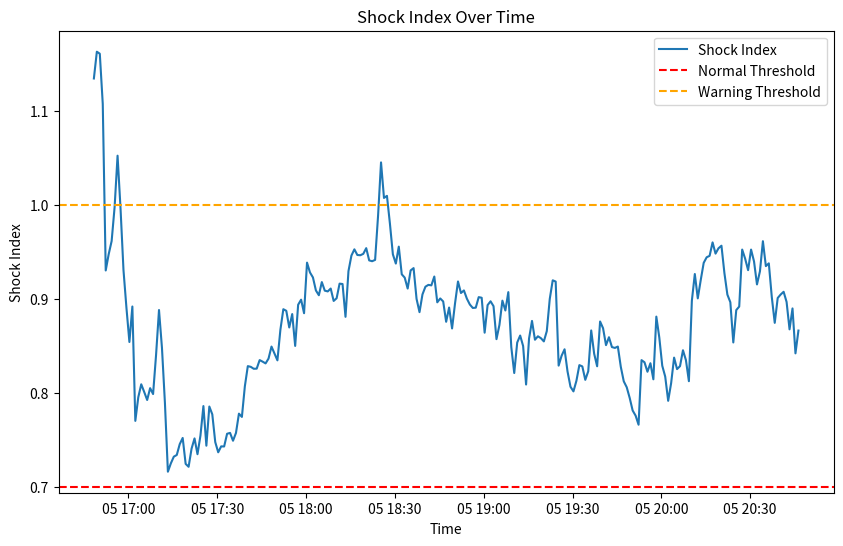

Reproduce this figure in Python.
# Executed Code (Repaired)
# This code runs in a sandbox with injected variables (vitals, np, plt, etc.)

import numpy as np
import pandas as pd
import matplotlib.pyplot as plt
import seaborn as sns
from scipy import stats
import datetime

# Helper function to simulate sandbox save_plot
def save_plot(filename, fig=None, **kwargs):
    if not filename.endswith('.png'): filename += '.png'
    if fig is None: fig = plt.gcf()
    fig.savefig(filename, **kwargs)
    plt.close(fig)
    print(f'Saved plot to {filename}')

# Injected Variables
visit_id = '99786932'
age = 79
gender = 'F'
ethnicity = 'Asian (Non-Hispanic/Non-Latino)'
heart_rate = [(datetime.datetime(2221, 4, 5, 16, 48, 19), 76.0), (datetime.datetime(2221, 4, 5, 16, 49, 19), 73.2542372881356), (datetime.datetime(2221, 4, 5, 16, 50, 19), 73.1206896551724), (datetime.datetime(2221, 4, 5, 16, 51, 19), 79.728813559322), (datetime.datetime(2221, 4, 5, 16, 52, 19), 75.3620689655172), (datetime.datetime(2221, 4, 5, 16, 53, 19), 73.9122807017544), (datetime.datetime(2221, 4, 5, 16, 54, 19), 72.125), (datetime.datetime(2221, 4, 5, 16, 55, 19), 71.8275862068966), (datetime.datetime(2221, 4, 5, 16, 56, 19), 72.6101694915254), (datetime.datetime(2221, 4, 5, 16, 57, 19), 71.7457627118644), (datetime.datetime(2221, 4, 5, 16, 58, 19), 69.8103448275862), (datetime.datetime(2221, 4, 5, 16, 59, 19), 69.4745762711864), (datetime.datetime(2221, 4, 5, 17, 0, 19), 69.2068965517241), (datetime.datetime(2221, 4, 5, 17, 1, 19), 75.3829787234043), (datetime.datetime(2221, 4, 5, 17, 2, 19), 67.8135593220339), (datetime.datetime(2221, 4, 5, 17, 3, 19), 68.0344827586207), (datetime.datetime(2221, 4, 5, 17, 4, 19), 67.1864406779661), (datetime.datetime(2221, 4, 5, 17, 5, 19), 68.9137931034483), (datetime.datetime(2221, 4, 5, 17, 6, 19), 70.5593220338983), (datetime.datetime(2221, 4, 5, 17, 7, 19), 71.6779661016949), (datetime.datetime(2221, 4, 5, 17, 8, 19), 71.12), (datetime.datetime(2221, 4, 5, 17, 9, 19), 70.1754385964912), (datetime.datetime(2221, 4, 5, 17, 10, 19), 69.2931034482759), (datetime.datetime(2221, 4, 5, 17, 11, 19), 69.9661016949153), (datetime.datetime(2221, 4, 5, 17, 12, 19), 68.6949152542373), (datetime.datetime(2221, 4, 5, 17, 13, 19), 68.7931034482759), (datetime.datetime(2221, 4, 5, 17, 14, 19), 69.6440677966102), (datetime.datetime(2221, 4, 5, 17, 15, 19), 70.3275862068966), (datetime.datetime(2221, 4, 5, 17, 16, 19), 70.5), (datetime.datetime(2221, 4, 5, 17, 17, 19), 71.6034482758621), (datetime.datetime(2221, 4, 5, 17, 18, 19), 72.2372881355932), (datetime.datetime(2221, 4, 5, 17, 19, 19), 69.5932203389831), (datetime.datetime(2221, 4, 5, 17, 20, 19), 69.2962962962963), (datetime.datetime(2221, 4, 5, 17, 21, 19), 71.1489361702128), (datetime.datetime(2221, 4, 5, 17, 22, 19), 72.1896551724138), (datetime.datetime(2221, 4, 5, 17, 23, 19), 70.5777777777778), (datetime.datetime(2221, 4, 5, 17, 24, 19), 72.4814814814815), (datetime.datetime(2221, 4, 5, 17, 25, 19), 75.4883720930233), (datetime.datetime(2221, 4, 5, 17, 26, 19), 70.9661016949153), (datetime.datetime(2221, 4, 5, 17, 27, 19), 74.425), (datetime.datetime(2221, 4, 5, 17, 28, 19), 73.135593220339), (datetime.datetime(2221, 4, 5, 17, 29, 19), 69.8793103448276), (datetime.datetime(2221, 4, 5, 17, 30, 19), 68.3898305084746), (datetime.datetime(2221, 4, 5, 17, 31, 19), 68.4915254237288), (datetime.datetime(2221, 4, 5, 17, 32, 19), 68.0), (datetime.datetime(2221, 4, 5, 17, 33, 19), 68.7457627118644), (datetime.datetime(2221, 4, 5, 17, 34, 19), 68.3389830508475), (datetime.datetime(2221, 4, 5, 17, 35, 19), 67.1034482758621), (datetime.datetime(2221, 4, 5, 17, 36, 19), 67.3559322033898), (datetime.datetime(2221, 4, 5, 17, 37, 19), 68.6724137931035), (datetime.datetime(2221, 4, 5, 17, 38, 19), 67.864406779661), (datetime.datetime(2221, 4, 5, 17, 39, 19), 70.1914893617021), (datetime.datetime(2221, 4, 5, 17, 40, 19), 71.5172413793104), (datetime.datetime(2221, 4, 5, 17, 41, 19), 70.9152542372882), (datetime.datetime(2221, 4, 5, 17, 42, 19), 70.2068965517242), (datetime.datetime(2221, 4, 5, 17, 43, 19), 70.2181818181818), (datetime.datetime(2221, 4, 5, 17, 44, 19), 70.6923076923077), (datetime.datetime(2221, 4, 5, 17, 45, 19), 70.2545454545455), (datetime.datetime(2221, 4, 5, 17, 46, 19), 69.8), (datetime.datetime(2221, 4, 5, 17, 47, 19), 69.9310344827586), (datetime.datetime(2221, 4, 5, 17, 48, 19), 70.6949152542373), (datetime.datetime(2221, 4, 5, 17, 49, 19), 69.7796610169492), (datetime.datetime(2221, 4, 5, 17, 50, 19), 68.8793103448276), (datetime.datetime(2221, 4, 5, 17, 51, 19), 71.24), (datetime.datetime(2221, 4, 5, 17, 52, 19), 72.7254901960784), (datetime.datetime(2221, 4, 5, 17, 53, 19), 72.271186440678), (datetime.datetime(2221, 4, 5, 17, 54, 19), 70.5172413793104), (datetime.datetime(2221, 4, 5, 17, 55, 19), 71.3559322033898), (datetime.datetime(2221, 4, 5, 17, 56, 19), 68.3220338983051), (datetime.datetime(2221, 4, 5, 17, 57, 19), 71.5172413793104), (datetime.datetime(2221, 4, 5, 17, 58, 19), 71.9491525423729), (datetime.datetime(2221, 4, 5, 17, 59, 19), 70.6724137931035), (datetime.datetime(2221, 4, 5, 18, 0, 19), 74.8305084745763), (datetime.datetime(2221, 4, 5, 18, 1, 19), 73.864406779661), (datetime.datetime(2221, 4, 5, 18, 2, 19), 73.3103448275862), (datetime.datetime(2221, 4, 5, 18, 3, 19), 72.0847457627119), (datetime.datetime(2221, 4, 5, 18, 4, 19), 71.551724137931), (datetime.datetime(2221, 4, 5, 18, 5, 19), 72.5254237288136), (datetime.datetime(2221, 4, 5, 18, 6, 19), 71.6779661016949), (datetime.datetime(2221, 4, 5, 18, 7, 19), 71.4827586206897), (datetime.datetime(2221, 4, 5, 18, 8, 19), 71.5932203389831), (datetime.datetime(2221, 4, 5, 18, 9, 19), 70.4310344827586), (datetime.datetime(2221, 4, 5, 18, 10, 19), 70.5254237288136), (datetime.datetime(2221, 4, 5, 18, 11, 19), 71.6101694915254), (datetime.datetime(2221, 4, 5, 18, 12, 19), 71.448275862069), (datetime.datetime(2221, 4, 5, 18, 13, 19), 68.728813559322), (datetime.datetime(2221, 4, 5, 18, 14, 19), 71.1206896551724), (datetime.datetime(2221, 4, 5, 18, 15, 19), 70.9661016949153), (datetime.datetime(2221, 4, 5, 18, 16, 19), 70.0338983050848), (datetime.datetime(2221, 4, 5, 18, 17, 19), 68.1724137931035), (datetime.datetime(2221, 4, 5, 18, 18, 19), 68.1525423728814), (datetime.datetime(2221, 4, 5, 18, 19, 19), 68.2586206896552), (datetime.datetime(2221, 4, 5, 18, 20, 19), 68.6949152542373), (datetime.datetime(2221, 4, 5, 18, 21, 19), 67.7586206896552), (datetime.datetime(2221, 4, 5, 18, 22, 19), 67.6949152542373), (datetime.datetime(2221, 4, 5, 18, 23, 19), 67.7966101694915), (datetime.datetime(2221, 4, 5, 18, 24, 19), 71.1724137931035), (datetime.datetime(2221, 4, 5, 18, 25, 19), 75.2542372881356), (datetime.datetime(2221, 4, 5, 18, 26, 19), 72.5344827586207), (datetime.datetime(2221, 4, 5, 18, 27, 19), 72.6949152542373), (datetime.datetime(2221, 4, 5, 18, 28, 19), 71.1694915254237), (datetime.datetime(2221, 4, 5, 18, 29, 19), 69.3620689655172), (datetime.datetime(2221, 4, 5, 18, 30, 19), 69.2033898305085), (datetime.datetime(2221, 4, 5, 18, 31, 19), 71.1034482758621), (datetime.datetime(2221, 4, 5, 18, 32, 19), 69.4745762711864), (datetime.datetime(2221, 4, 5, 18, 33, 19), 69.7627118644068), (datetime.datetime(2221, 4, 5, 18, 34, 19), 69.4310344827586), (datetime.datetime(2221, 4, 5, 18, 35, 19), 71.4576271186441), (datetime.datetime(2221, 4, 5, 18, 36, 19), 72.2068965517241), (datetime.datetime(2221, 4, 5, 18, 37, 19), 70.2203389830509), (datetime.datetime(2221, 4, 5, 18, 38, 19), 68.406779661017), (datetime.datetime(2221, 4, 5, 18, 39, 19), 69.1379310344828), (datetime.datetime(2221, 4, 5, 18, 40, 19), 69.0338983050848), (datetime.datetime(2221, 4, 5, 18, 41, 19), 68.448275862069), (datetime.datetime(2221, 4, 5, 18, 42, 19), 67.6779661016949), (datetime.datetime(2221, 4, 5, 18, 43, 19), 68.3728813559322), (datetime.datetime(2221, 4, 5, 18, 44, 19), 67.0172413793104), (datetime.datetime(2221, 4, 5, 18, 45, 19), 68.0), (datetime.datetime(2221, 4, 5, 18, 46, 19), 68.4310344827586), (datetime.datetime(2221, 4, 5, 18, 47, 19), 67.4406779661017), (datetime.datetime(2221, 4, 5, 18, 48, 19), 68.6101694915254), (datetime.datetime(2221, 4, 5, 18, 49, 19), 66.8965517241379), (datetime.datetime(2221, 4, 5, 18, 50, 19), 68.9491525423729), (datetime.datetime(2221, 4, 5, 18, 51, 19), 70.7413793103448), (datetime.datetime(2221, 4, 5, 18, 52, 19), 67.9830508474576), (datetime.datetime(2221, 4, 5, 18, 53, 19), 68.1864406779661), (datetime.datetime(2221, 4, 5, 18, 54, 19), 67.5344827586207), (datetime.datetime(2221, 4, 5, 18, 55, 19), 67.0677966101695), (datetime.datetime(2221, 4, 5, 18, 56, 19), 66.7931034482759), (datetime.datetime(2221, 4, 5, 18, 57, 19), 66.8135593220339), (datetime.datetime(2221, 4, 5, 18, 58, 19), 67.6551724137931), (datetime.datetime(2221, 4, 5, 18, 59, 19), 67.8305084745763), (datetime.datetime(2221, 4, 5, 19, 0, 19), 65.2542372881356), (datetime.datetime(2221, 4, 5, 19, 1, 19), 67.6896551724138), (datetime.datetime(2221, 4, 5, 19, 2, 19), 68.2203389830509), (datetime.datetime(2221, 4, 5, 19, 3, 19), 67.8275862068966), (datetime.datetime(2221, 4, 5, 19, 4, 19), 65.593220338983), (datetime.datetime(2221, 4, 5, 19, 5, 19), 67.1864406779661), (datetime.datetime(2221, 4, 5, 19, 6, 19), 69.6206896551724), (datetime.datetime(2221, 4, 5, 19, 7, 19), 69.2542372881356), (datetime.datetime(2221, 4, 5, 19, 8, 19), 70.7758620689655), (datetime.datetime(2221, 4, 5, 19, 9, 19), 66.864406779661), (datetime.datetime(2221, 4, 5, 19, 10, 19), 65.3050847457627), (datetime.datetime(2221, 4, 5, 19, 11, 19), 68.5172413793104), (datetime.datetime(2221, 4, 5, 19, 12, 19), 69.7627118644068), (datetime.datetime(2221, 4, 5, 19, 13, 19), 68.8620689655172), (datetime.datetime(2221, 4, 5, 19, 14, 19), 64.5762711864407), (datetime.datetime(2221, 4, 5, 19, 15, 19), 67.4406779661017), (datetime.datetime(2221, 4, 5, 19, 16, 19), 67.8620689655172), (datetime.datetime(2221, 4, 5, 19, 17, 19), 65.2881355932203), (datetime.datetime(2221, 4, 5, 19, 18, 19), 64.5344827586207), (datetime.datetime(2221, 4, 5, 19, 19, 19), 68.6779661016949), (datetime.datetime(2221, 4, 5, 19, 20, 19), 72.6779661016949), (datetime.datetime(2221, 4, 5, 19, 21, 19), 68.4137931034483), (datetime.datetime(2221, 4, 5, 19, 22, 19), 65.7118644067797), (datetime.datetime(2221, 4, 5, 19, 23, 19), 67.1551724137931), (datetime.datetime(2221, 4, 5, 19, 24, 19), 69.8135593220339), (datetime.datetime(2221, 4, 5, 19, 25, 19), 65.5172413793104), (datetime.datetime(2221, 4, 5, 19, 26, 19), 68.864406779661), (datetime.datetime(2221, 4, 5, 19, 27, 19), 71.9661016949153), (datetime.datetime(2221, 4, 5, 19, 28, 19), 69.9655172413793), (datetime.datetime(2221, 4, 5, 19, 29, 19), 67.3728813559322), (datetime.datetime(2221, 4, 5, 19, 30, 19), 65.7586206896552), (datetime.datetime(2221, 4, 5, 19, 31, 19), 65.4576271186441), (datetime.datetime(2221, 4, 5, 19, 32, 19), 65.5593220338983), (datetime.datetime(2221, 4, 5, 19, 33, 19), 65.448275862069), (datetime.datetime(2221, 4, 5, 19, 34, 19), 65.135593220339), (datetime.datetime(2221, 4, 5, 19, 35, 19), 66.6896551724138), (datetime.datetime(2221, 4, 5, 19, 36, 19), 71.0677966101695), (datetime.datetime(2221, 4, 5, 19, 37, 19), 69.8813559322034), (datetime.datetime(2221, 4, 5, 19, 38, 19), 68.7758620689655), (datetime.datetime(2221, 4, 5, 19, 39, 19), 71.8474576271187), (datetime.datetime(2221, 4, 5, 19, 40, 19), 70.3965517241379), (datetime.datetime(2221, 4, 5, 19, 41, 19), 68.0847457627119), (datetime.datetime(2221, 4, 5, 19, 42, 19), 67.8983050847458), (datetime.datetime(2221, 4, 5, 19, 43, 19), 66.2241379310345), (datetime.datetime(2221, 4, 5, 19, 44, 19), 68.1864406779661), (datetime.datetime(2221, 4, 5, 19, 45, 19), 70.3448275862069), (datetime.datetime(2221, 4, 5, 19, 46, 19), 70.5423728813559), (datetime.datetime(2221, 4, 5, 19, 47, 19), 71.1864406779661), (datetime.datetime(2221, 4, 5, 19, 48, 19), 72.5689655172414), (datetime.datetime(2221, 4, 5, 19, 49, 19), 71.3898305084746), (datetime.datetime(2221, 4, 5, 19, 50, 19), 70.0344827586207), (datetime.datetime(2221, 4, 5, 19, 51, 19), 69.3898305084746), (datetime.datetime(2221, 4, 5, 19, 52, 19), 68.3728813559322), (datetime.datetime(2221, 4, 5, 19, 53, 19), 74.3275862068966), (datetime.datetime(2221, 4, 5, 19, 54, 19), 73.0847457627119), (datetime.datetime(2221, 4, 5, 19, 55, 19), 71.1724137931035), (datetime.datetime(2221, 4, 5, 19, 56, 19), 70.9152542372882), (datetime.datetime(2221, 4, 5, 19, 57, 19), 68.4406779661017), (datetime.datetime(2221, 4, 5, 19, 58, 19), 74.0344827586207), (datetime.datetime(2221, 4, 5, 19, 59, 19), 73.0338983050848), (datetime.datetime(2221, 4, 5, 20, 0, 19), 71.3103448275862), (datetime.datetime(2221, 4, 5, 20, 1, 19), 71.135593220339), (datetime.datetime(2221, 4, 5, 20, 2, 19), 69.6896551724138), (datetime.datetime(2221, 4, 5, 20, 3, 19), 72.1525423728814), (datetime.datetime(2221, 4, 5, 20, 4, 19), 73.728813559322), (datetime.datetime(2221, 4, 5, 20, 5, 19), 71.8275862068966), (datetime.datetime(2221, 4, 5, 20, 6, 19), 71.271186440678), (datetime.datetime(2221, 4, 5, 20, 7, 19), 71.8793103448276), (datetime.datetime(2221, 4, 5, 20, 8, 19), 70.9830508474576), (datetime.datetime(2221, 4, 5, 20, 9, 19), 68.4745762711864), (datetime.datetime(2221, 4, 5, 20, 10, 19), 75.0), (datetime.datetime(2221, 4, 5, 20, 11, 19), 76.6779661016949), (datetime.datetime(2221, 4, 5, 20, 12, 19), 73.8620689655172), (datetime.datetime(2221, 4, 5, 20, 13, 19), 75.4576271186441), (datetime.datetime(2221, 4, 5, 20, 14, 19), 76.0169491525424), (datetime.datetime(2221, 4, 5, 20, 15, 19), 75.551724137931), (datetime.datetime(2221, 4, 5, 20, 16, 19), 74.728813559322), (datetime.datetime(2221, 4, 5, 20, 17, 19), 74.8965517241379), (datetime.datetime(2221, 4, 5, 20, 18, 19), 73.9661016949153), (datetime.datetime(2221, 4, 5, 20, 19, 19), 75.1724137931035), (datetime.datetime(2221, 4, 5, 20, 20, 19), 76.1525423728814), (datetime.datetime(2221, 4, 5, 20, 21, 19), 74.5762711864407), (datetime.datetime(2221, 4, 5, 20, 22, 19), 73.4655172413793), (datetime.datetime(2221, 4, 5, 20, 23, 19), 73.5254237288136), (datetime.datetime(2221, 4, 5, 20, 24, 19), 69.5084745762712), (datetime.datetime(2221, 4, 5, 20, 25, 19), 71.7758620689655), (datetime.datetime(2221, 4, 5, 20, 26, 19), 71.5423728813559), (datetime.datetime(2221, 4, 5, 20, 27, 19), 75.8275862068966), (datetime.datetime(2221, 4, 5, 20, 28, 19), 74.4915254237288), (datetime.datetime(2221, 4, 5, 20, 29, 19), 73.8983050847458), (datetime.datetime(2221, 4, 5, 20, 30, 19), 76.0172413793104), (datetime.datetime(2221, 4, 5, 20, 31, 19), 75.3898305084746), (datetime.datetime(2221, 4, 5, 20, 32, 19), 73.7931034482759), (datetime.datetime(2221, 4, 5, 20, 33, 19), 75.2881355932203), (datetime.datetime(2221, 4, 5, 20, 34, 19), 78.1206896551724), (datetime.datetime(2221, 4, 5, 20, 35, 19), 76.2033898305085), (datetime.datetime(2221, 4, 5, 20, 36, 19), 76.6779661016949), (datetime.datetime(2221, 4, 5, 20, 37, 19), 73.9827586206897), (datetime.datetime(2221, 4, 5, 20, 38, 19), 71.728813559322), (datetime.datetime(2221, 4, 5, 20, 39, 19), 74.3448275862069), (datetime.datetime(2221, 4, 5, 20, 40, 19), 75.1016949152542), (datetime.datetime(2221, 4, 5, 20, 41, 19), 75.7966101694915), (datetime.datetime(2221, 4, 5, 20, 42, 19), 75.3448275862069), (datetime.datetime(2221, 4, 5, 20, 43, 19), 72.8983050847458), (datetime.datetime(2221, 4, 5, 20, 44, 19), 75.6551724137931), (datetime.datetime(2221, 4, 5, 20, 45, 19), 72.4406779661017), (datetime.datetime(2221, 4, 5, 20, 46, 19), 75.3898305084746)]
systolic_bp = [(datetime.datetime(2221, 4, 5, 16, 48, 19), 67.0), (datetime.datetime(2221, 4, 5, 16, 49, 19), 63.0), (datetime.datetime(2221, 4, 5, 16, 50, 19), 63.0), (datetime.datetime(2221, 4, 5, 16, 52, 19), 81.0), (datetime.datetime(2221, 4, 5, 16, 54, 19), 75.0), (datetime.datetime(2221, 4, 5, 16, 56, 19), 69.0), (datetime.datetime(2221, 4, 5, 16, 58, 19), 75.0), (datetime.datetime(2221, 4, 5, 17, 0, 19), 81.0), (datetime.datetime(2221, 4, 5, 17, 2, 19), 88.0), (datetime.datetime(2221, 4, 5, 17, 4, 19), 83.0), (datetime.datetime(2221, 4, 5, 17, 6, 19), 89.0), (datetime.datetime(2221, 4, 5, 17, 8, 19), 89.0), (datetime.datetime(2221, 4, 5, 17, 10, 19), 78.0), (datetime.datetime(2221, 4, 5, 17, 12, 19), 87.0), (datetime.datetime(2221, 4, 5, 17, 13, 19), 96.0), (datetime.datetime(2221, 4, 5, 17, 25, 19), 96.0), (datetime.datetime(2221, 4, 5, 17, 42, 19), 85.0), (datetime.datetime(2221, 4, 5, 17, 43, 19), 85.0), (datetime.datetime(2221, 4, 5, 17, 57, 19), 80.0), (datetime.datetime(2221, 4, 5, 17, 58, 19), 80.0), (datetime.datetime(2221, 4, 5, 18, 12, 19), 78.0), (datetime.datetime(2221, 4, 5, 18, 13, 19), 78.0), (datetime.datetime(2221, 4, 5, 18, 17, 19), 72.0), (datetime.datetime(2221, 4, 5, 18, 22, 19), 72.0), (datetime.datetime(2221, 4, 5, 18, 27, 19), 72.0), (datetime.datetime(2221, 4, 5, 18, 37, 19), 78.0), (datetime.datetime(2221, 4, 5, 18, 42, 19), 74.0), (datetime.datetime(2221, 4, 5, 18, 43, 19), 74.0), (datetime.datetime(2221, 4, 5, 18, 47, 19), 77.0), (datetime.datetime(2221, 4, 5, 18, 51, 19), 77.0), (datetime.datetime(2221, 4, 5, 18, 52, 19), 75.0), (datetime.datetime(2221, 4, 5, 18, 53, 19), 75.0), (datetime.datetime(2221, 4, 5, 18, 57, 19), 75.0), (datetime.datetime(2221, 4, 5, 18, 58, 19), 75.0), (datetime.datetime(2221, 4, 5, 19, 2, 19), 76.0), (datetime.datetime(2221, 4, 5, 19, 3, 19), 76.0), (datetime.datetime(2221, 4, 5, 19, 7, 19), 78.0), (datetime.datetime(2221, 4, 5, 19, 8, 19), 78.0), (datetime.datetime(2221, 4, 5, 19, 12, 19), 81.0), (datetime.datetime(2221, 4, 5, 19, 13, 19), 81.0), (datetime.datetime(2221, 4, 5, 19, 18, 19), 75.0), (datetime.datetime(2221, 4, 5, 19, 20, 19), 85.0), (datetime.datetime(2221, 4, 5, 19, 22, 19), 73.0), (datetime.datetime(2221, 4, 5, 19, 23, 19), 73.0), (datetime.datetime(2221, 4, 5, 19, 27, 19), 85.0), (datetime.datetime(2221, 4, 5, 19, 28, 19), 85.0), (datetime.datetime(2221, 4, 5, 19, 32, 19), 79.0), (datetime.datetime(2221, 4, 5, 19, 33, 19), 79.0), (datetime.datetime(2221, 4, 5, 19, 37, 19), 83.0), (datetime.datetime(2221, 4, 5, 19, 38, 19), 83.0), (datetime.datetime(2221, 4, 5, 19, 43, 19), 78.0), (datetime.datetime(2221, 4, 5, 19, 48, 19), 90.0), (datetime.datetime(2221, 4, 5, 19, 53, 19), 89.0), (datetime.datetime(2221, 4, 5, 19, 57, 19), 84.0), (datetime.datetime(2221, 4, 5, 19, 58, 19), 84.0), (datetime.datetime(2221, 4, 5, 20, 3, 19), 89.0), (datetime.datetime(2221, 4, 5, 20, 7, 19), 85.0), (datetime.datetime(2221, 4, 5, 20, 8, 19), 85.0), (datetime.datetime(2221, 4, 5, 20, 12, 19), 82.0), (datetime.datetime(2221, 4, 5, 20, 13, 19), 82.0), (datetime.datetime(2221, 4, 5, 20, 17, 19), 78.0), (datetime.datetime(2221, 4, 5, 20, 18, 19), 78.0), (datetime.datetime(2221, 4, 5, 20, 23, 19), 82.0), (datetime.datetime(2221, 4, 5, 20, 28, 19), 79.0), (datetime.datetime(2221, 4, 5, 20, 33, 19), 81.0), (datetime.datetime(2221, 4, 5, 20, 37, 19), 82.0), (datetime.datetime(2221, 4, 5, 20, 38, 19), 82.0), (datetime.datetime(2221, 4, 5, 20, 42, 19), 84.0), (datetime.datetime(2221, 4, 5, 20, 43, 19), 84.0), (datetime.datetime(2221, 4, 5, 20, 46, 19), 87.0)]
diastolic_bp = [(datetime.datetime(2221, 4, 5, 16, 48, 19), 44.0), (datetime.datetime(2221, 4, 5, 16, 49, 19), 41.0), (datetime.datetime(2221, 4, 5, 16, 50, 19), 41.0), (datetime.datetime(2221, 4, 5, 16, 52, 19), 47.0), (datetime.datetime(2221, 4, 5, 16, 54, 19), 51.0), (datetime.datetime(2221, 4, 5, 16, 56, 19), 43.0), (datetime.datetime(2221, 4, 5, 16, 58, 19), 54.0), (datetime.datetime(2221, 4, 5, 17, 0, 19), 48.0), (datetime.datetime(2221, 4, 5, 17, 2, 19), 46.0), (datetime.datetime(2221, 4, 5, 17, 4, 19), 48.0), (datetime.datetime(2221, 4, 5, 17, 6, 19), 46.0), (datetime.datetime(2221, 4, 5, 17, 10, 19), 61.0), (datetime.datetime(2221, 4, 5, 17, 12, 19), 51.0), (datetime.datetime(2221, 4, 5, 17, 13, 19), 50.0), (datetime.datetime(2221, 4, 5, 17, 25, 19), 50.0), (datetime.datetime(2221, 4, 5, 17, 42, 19), 55.0), (datetime.datetime(2221, 4, 5, 17, 43, 19), 55.0), (datetime.datetime(2221, 4, 5, 17, 57, 19), 50.0), (datetime.datetime(2221, 4, 5, 17, 58, 19), 50.0), (datetime.datetime(2221, 4, 5, 18, 12, 19), 43.0), (datetime.datetime(2221, 4, 5, 18, 13, 19), 43.0), (datetime.datetime(2221, 4, 5, 18, 17, 19), 45.0), (datetime.datetime(2221, 4, 5, 18, 22, 19), 47.0), (datetime.datetime(2221, 4, 5, 18, 27, 19), 47.0), (datetime.datetime(2221, 4, 5, 18, 37, 19), 42.0), (datetime.datetime(2221, 4, 5, 18, 42, 19), 47.0), (datetime.datetime(2221, 4, 5, 18, 43, 19), 47.0), (datetime.datetime(2221, 4, 5, 18, 47, 19), 50.0), (datetime.datetime(2221, 4, 5, 18, 51, 19), 50.0), (datetime.datetime(2221, 4, 5, 18, 52, 19), 46.0), (datetime.datetime(2221, 4, 5, 18, 53, 19), 46.0), (datetime.datetime(2221, 4, 5, 18, 57, 19), 45.0), (datetime.datetime(2221, 4, 5, 18, 58, 19), 45.0), (datetime.datetime(2221, 4, 5, 19, 2, 19), 48.0), (datetime.datetime(2221, 4, 5, 19, 3, 19), 48.0), (datetime.datetime(2221, 4, 5, 19, 7, 19), 46.0), (datetime.datetime(2221, 4, 5, 19, 8, 19), 46.0), (datetime.datetime(2221, 4, 5, 19, 12, 19), 51.0), (datetime.datetime(2221, 4, 5, 19, 13, 19), 51.0), (datetime.datetime(2221, 4, 5, 19, 18, 19), 45.0), (datetime.datetime(2221, 4, 5, 19, 20, 19), 48.0), (datetime.datetime(2221, 4, 5, 19, 22, 19), 45.0), (datetime.datetime(2221, 4, 5, 19, 23, 19), 45.0), (datetime.datetime(2221, 4, 5, 19, 27, 19), 49.0), (datetime.datetime(2221, 4, 5, 19, 28, 19), 49.0), (datetime.datetime(2221, 4, 5, 19, 32, 19), 48.0), (datetime.datetime(2221, 4, 5, 19, 33, 19), 48.0), (datetime.datetime(2221, 4, 5, 19, 37, 19), 50.0), (datetime.datetime(2221, 4, 5, 19, 38, 19), 50.0), (datetime.datetime(2221, 4, 5, 19, 43, 19), 48.0), (datetime.datetime(2221, 4, 5, 19, 48, 19), 52.0), (datetime.datetime(2221, 4, 5, 19, 53, 19), 56.0), (datetime.datetime(2221, 4, 5, 19, 57, 19), 48.0), (datetime.datetime(2221, 4, 5, 19, 58, 19), 48.0), (datetime.datetime(2221, 4, 5, 20, 3, 19), 54.0), (datetime.datetime(2221, 4, 5, 20, 7, 19), 50.0), (datetime.datetime(2221, 4, 5, 20, 8, 19), 50.0), (datetime.datetime(2221, 4, 5, 20, 12, 19), 52.0), (datetime.datetime(2221, 4, 5, 20, 13, 19), 52.0), (datetime.datetime(2221, 4, 5, 20, 17, 19), 47.0), (datetime.datetime(2221, 4, 5, 20, 18, 19), 47.0), (datetime.datetime(2221, 4, 5, 20, 28, 19), 49.0), (datetime.datetime(2221, 4, 5, 20, 33, 19), 43.0), (datetime.datetime(2221, 4, 5, 20, 37, 19), 48.0), (datetime.datetime(2221, 4, 5, 20, 38, 19), 48.0), (datetime.datetime(2221, 4, 5, 20, 42, 19), 47.0), (datetime.datetime(2221, 4, 5, 20, 43, 19), 47.0), (datetime.datetime(2221, 4, 5, 20, 46, 19), 52.0)]
spo2 = [(datetime.datetime(2221, 4, 5, 16, 51, 19), 97.0), (datetime.datetime(2221, 4, 5, 16, 52, 19), 94.4), (datetime.datetime(2221, 4, 5, 17, 1, 19), 82.8648648648649), (datetime.datetime(2221, 4, 5, 17, 3, 19), 99.125), (datetime.datetime(2221, 4, 5, 17, 4, 19), 99.1111111111111), (datetime.datetime(2221, 4, 5, 17, 5, 19), 98.625), (datetime.datetime(2221, 4, 5, 17, 6, 19), 86.7142857142857), (datetime.datetime(2221, 4, 5, 17, 7, 19), 85.9444444444445), (datetime.datetime(2221, 4, 5, 17, 10, 19), 98.75), (datetime.datetime(2221, 4, 5, 17, 17, 19), 100.0), (datetime.datetime(2221, 4, 5, 17, 25, 19), 100.0), (datetime.datetime(2221, 4, 5, 17, 32, 19), 100.0), (datetime.datetime(2221, 4, 5, 17, 35, 19), 100.0), (datetime.datetime(2221, 4, 5, 17, 36, 19), 100.0), (datetime.datetime(2221, 4, 5, 17, 37, 19), 100.0), (datetime.datetime(2221, 4, 5, 17, 38, 19), 100.0), (datetime.datetime(2221, 4, 5, 17, 39, 19), 100.0), (datetime.datetime(2221, 4, 5, 17, 41, 19), 100.0), (datetime.datetime(2221, 4, 5, 17, 42, 19), 100.0), (datetime.datetime(2221, 4, 5, 17, 43, 19), 100.0), (datetime.datetime(2221, 4, 5, 17, 45, 19), 100.0), (datetime.datetime(2221, 4, 5, 17, 46, 19), 100.0), (datetime.datetime(2221, 4, 5, 17, 47, 19), 100.0), (datetime.datetime(2221, 4, 5, 17, 49, 19), 100.0), (datetime.datetime(2221, 4, 5, 17, 50, 19), 100.0), (datetime.datetime(2221, 4, 5, 17, 51, 19), 100.0), (datetime.datetime(2221, 4, 5, 17, 57, 19), 99.0), (datetime.datetime(2221, 4, 5, 17, 58, 19), 81.2), (datetime.datetime(2221, 4, 5, 17, 59, 19), 95.0), (datetime.datetime(2221, 4, 5, 18, 2, 19), 100.0), (datetime.datetime(2221, 4, 5, 18, 3, 19), 99.15), (datetime.datetime(2221, 4, 5, 18, 4, 19), 100.0), (datetime.datetime(2221, 4, 5, 18, 5, 19), 100.0), (datetime.datetime(2221, 4, 5, 18, 6, 19), 99.0), (datetime.datetime(2221, 4, 5, 18, 11, 19), 98.35), (datetime.datetime(2221, 4, 5, 18, 12, 19), 97.0), (datetime.datetime(2221, 4, 5, 18, 13, 19), 72.125), (datetime.datetime(2221, 4, 5, 18, 14, 19), 77.4615384615385), (datetime.datetime(2221, 4, 5, 18, 17, 19), 99.0), (datetime.datetime(2221, 4, 5, 18, 18, 19), 99.0), (datetime.datetime(2221, 4, 5, 18, 19, 19), 100.0), (datetime.datetime(2221, 4, 5, 18, 20, 19), 100.0), (datetime.datetime(2221, 4, 5, 18, 22, 19), 100.0), (datetime.datetime(2221, 4, 5, 18, 24, 19), 98.4047619047619), (datetime.datetime(2221, 4, 5, 18, 27, 19), 100.0), (datetime.datetime(2221, 4, 5, 18, 28, 19), 100.0), (datetime.datetime(2221, 4, 5, 18, 29, 19), 97.6538461538462), (datetime.datetime(2221, 4, 5, 18, 30, 19), 100.0), (datetime.datetime(2221, 4, 5, 18, 31, 19), 100.0), (datetime.datetime(2221, 4, 5, 18, 32, 19), 91.4782608695652), (datetime.datetime(2221, 4, 5, 18, 33, 19), 86.0), (datetime.datetime(2221, 4, 5, 18, 37, 19), 100.0), (datetime.datetime(2221, 4, 5, 18, 43, 19), 100.0), (datetime.datetime(2221, 4, 5, 18, 50, 19), 100.0), (datetime.datetime(2221, 4, 5, 18, 52, 19), 100.0), (datetime.datetime(2221, 4, 5, 18, 53, 19), 100.0), (datetime.datetime(2221, 4, 5, 18, 58, 19), 100.0), (datetime.datetime(2221, 4, 5, 19, 2, 19), 100.0), (datetime.datetime(2221, 4, 5, 19, 3, 19), 100.0), (datetime.datetime(2221, 4, 5, 19, 5, 19), 100.0), (datetime.datetime(2221, 4, 5, 19, 6, 19), 100.0), (datetime.datetime(2221, 4, 5, 19, 7, 19), 100.0), (datetime.datetime(2221, 4, 5, 19, 8, 19), 100.0), (datetime.datetime(2221, 4, 5, 19, 9, 19), 100.0), (datetime.datetime(2221, 4, 5, 19, 10, 19), 100.0), (datetime.datetime(2221, 4, 5, 19, 12, 19), 100.0), (datetime.datetime(2221, 4, 5, 19, 13, 19), 100.0), (datetime.datetime(2221, 4, 5, 19, 14, 19), 100.0), (datetime.datetime(2221, 4, 5, 19, 18, 19), 100.0), (datetime.datetime(2221, 4, 5, 19, 19, 19), 100.0), (datetime.datetime(2221, 4, 5, 19, 20, 19), 100.0), (datetime.datetime(2221, 4, 5, 19, 21, 19), 100.0), (datetime.datetime(2221, 4, 5, 19, 22, 19), 100.0), (datetime.datetime(2221, 4, 5, 19, 24, 19), 100.0), (datetime.datetime(2221, 4, 5, 19, 26, 19), 100.0), (datetime.datetime(2221, 4, 5, 19, 27, 19), 100.0), (datetime.datetime(2221, 4, 5, 19, 28, 19), 100.0), (datetime.datetime(2221, 4, 5, 19, 30, 19), 100.0), (datetime.datetime(2221, 4, 5, 19, 33, 19), 100.0), (datetime.datetime(2221, 4, 5, 19, 35, 19), 100.0), (datetime.datetime(2221, 4, 5, 19, 36, 19), 100.0), (datetime.datetime(2221, 4, 5, 19, 37, 19), 100.0), (datetime.datetime(2221, 4, 5, 19, 38, 19), 100.0), (datetime.datetime(2221, 4, 5, 19, 39, 19), 100.0), (datetime.datetime(2221, 4, 5, 19, 40, 19), 100.0), (datetime.datetime(2221, 4, 5, 19, 41, 19), 100.0), (datetime.datetime(2221, 4, 5, 19, 42, 19), 100.0), (datetime.datetime(2221, 4, 5, 19, 43, 19), 100.0), (datetime.datetime(2221, 4, 5, 19, 44, 19), 100.0), (datetime.datetime(2221, 4, 5, 19, 45, 19), 100.0), (datetime.datetime(2221, 4, 5, 19, 46, 19), 99.421052631579), (datetime.datetime(2221, 4, 5, 19, 47, 19), 99.9230769230769), (datetime.datetime(2221, 4, 5, 19, 48, 19), 99.8780487804878), (datetime.datetime(2221, 4, 5, 19, 49, 19), 100.0), (datetime.datetime(2221, 4, 5, 19, 50, 19), 100.0), (datetime.datetime(2221, 4, 5, 19, 51, 19), 100.0), (datetime.datetime(2221, 4, 5, 19, 52, 19), 100.0), (datetime.datetime(2221, 4, 5, 19, 53, 19), 100.0), (datetime.datetime(2221, 4, 5, 19, 56, 19), 97.5454545454546), (datetime.datetime(2221, 4, 5, 19, 57, 19), 96.4), (datetime.datetime(2221, 4, 5, 19, 58, 19), 100.0), (datetime.datetime(2221, 4, 5, 19, 59, 19), 99.0), (datetime.datetime(2221, 4, 5, 20, 0, 19), 100.0), (datetime.datetime(2221, 4, 5, 20, 1, 19), 100.0), (datetime.datetime(2221, 4, 5, 20, 2, 19), 100.0), (datetime.datetime(2221, 4, 5, 20, 3, 19), 100.0), (datetime.datetime(2221, 4, 5, 20, 6, 19), 99.8333333333333), (datetime.datetime(2221, 4, 5, 20, 7, 19), 98.6122448979592), (datetime.datetime(2221, 4, 5, 20, 8, 19), 93.5), (datetime.datetime(2221, 4, 5, 20, 12, 19), 97.5), (datetime.datetime(2221, 4, 5, 20, 13, 19), 96.8108108108108), (datetime.datetime(2221, 4, 5, 20, 16, 19), 100.0), (datetime.datetime(2221, 4, 5, 20, 17, 19), 100.0), (datetime.datetime(2221, 4, 5, 20, 18, 19), 99.0434782608696), (datetime.datetime(2221, 4, 5, 20, 19, 19), 99.0555555555556), (datetime.datetime(2221, 4, 5, 20, 20, 19), 98.8222222222222), (datetime.datetime(2221, 4, 5, 20, 21, 19), 99.593220338983), (datetime.datetime(2221, 4, 5, 20, 22, 19), 99.3965517241379), (datetime.datetime(2221, 4, 5, 20, 23, 19), 99.7826086956522), (datetime.datetime(2221, 4, 5, 20, 24, 19), 99.9152542372881), (datetime.datetime(2221, 4, 5, 20, 25, 19), 99.448275862069), (datetime.datetime(2221, 4, 5, 20, 26, 19), 99.2881355932203), (datetime.datetime(2221, 4, 5, 20, 27, 19), 99.4827586206896), (datetime.datetime(2221, 4, 5, 20, 28, 19), 98.5925925925926), (datetime.datetime(2221, 4, 5, 20, 29, 19), 99.75), (datetime.datetime(2221, 4, 5, 20, 30, 19), 99.1896551724138), (datetime.datetime(2221, 4, 5, 20, 31, 19), 99.1016949152542), (datetime.datetime(2221, 4, 5, 20, 32, 19), 99.2931034482759), (datetime.datetime(2221, 4, 5, 20, 33, 19), 98.7741935483871), (datetime.datetime(2221, 4, 5, 20, 34, 19), 98.6491228070176), (datetime.datetime(2221, 4, 5, 20, 35, 19), 98.5593220338983), (datetime.datetime(2221, 4, 5, 20, 36, 19), 98.8983050847458), (datetime.datetime(2221, 4, 5, 20, 37, 19), 98.8103448275862), (datetime.datetime(2221, 4, 5, 20, 38, 19), 98.9622641509434), (datetime.datetime(2221, 4, 5, 20, 39, 19), 99.1379310344828), (datetime.datetime(2221, 4, 5, 20, 40, 19), 99.135593220339), (datetime.datetime(2221, 4, 5, 20, 41, 19), 98.7272727272727), (datetime.datetime(2221, 4, 5, 20, 42, 19), 98.6078431372549), (datetime.datetime(2221, 4, 5, 20, 43, 19), 99.2083333333333), (datetime.datetime(2221, 4, 5, 20, 44, 19), 99.2068965517242), (datetime.datetime(2221, 4, 5, 20, 45, 19), 99.1864406779661), (datetime.datetime(2221, 4, 5, 20, 46, 19), 99.0178571428572)]
respiratory_rate = [(datetime.datetime(2221, 4, 5, 16, 51, 19), 22.0), (datetime.datetime(2221, 4, 5, 16, 58, 19), 15.448275862069), (datetime.datetime(2221, 4, 5, 16, 59, 19), 15.1694915254237), (datetime.datetime(2221, 4, 5, 17, 0, 19), 15.2758620689655), (datetime.datetime(2221, 4, 5, 17, 1, 19), 15.7457627118644), (datetime.datetime(2221, 4, 5, 17, 2, 19), 14.5423728813559), (datetime.datetime(2221, 4, 5, 17, 3, 19), 14.2068965517241), (datetime.datetime(2221, 4, 5, 17, 4, 19), 14.0), (datetime.datetime(2221, 4, 5, 17, 5, 19), 13.7758620689655), (datetime.datetime(2221, 4, 5, 17, 6, 19), 13.5762711864407), (datetime.datetime(2221, 4, 5, 17, 7, 19), 14.0169491525424), (datetime.datetime(2221, 4, 5, 17, 8, 19), 13.3103448275862), (datetime.datetime(2221, 4, 5, 17, 9, 19), 12.7796610169492), (datetime.datetime(2221, 4, 5, 17, 10, 19), 14.551724137931), (datetime.datetime(2221, 4, 5, 17, 11, 19), 15.3220338983051), (datetime.datetime(2221, 4, 5, 17, 12, 19), 13.8305084745763), (datetime.datetime(2221, 4, 5, 17, 13, 19), 13.3103448275862), (datetime.datetime(2221, 4, 5, 17, 14, 19), 13.4915254237288), (datetime.datetime(2221, 4, 5, 17, 15, 19), 12.7586206896552), (datetime.datetime(2221, 4, 5, 17, 16, 19), 12.3389830508475), (datetime.datetime(2221, 4, 5, 17, 17, 19), 13.4655172413793), (datetime.datetime(2221, 4, 5, 17, 18, 19), 13.2542372881356), (datetime.datetime(2221, 4, 5, 17, 19, 19), 13.1525423728814), (datetime.datetime(2221, 4, 5, 17, 20, 19), 13.3275862068966), (datetime.datetime(2221, 4, 5, 17, 21, 19), 14.5084745762712), (datetime.datetime(2221, 4, 5, 17, 22, 19), 13.5344827586207), (datetime.datetime(2221, 4, 5, 17, 23, 19), 16.2881355932203), (datetime.datetime(2221, 4, 5, 17, 24, 19), 13.4745762711864), (datetime.datetime(2221, 4, 5, 17, 25, 19), 13.7068965517241), (datetime.datetime(2221, 4, 5, 17, 26, 19), 13.2203389830509), (datetime.datetime(2221, 4, 5, 17, 27, 19), 13.5344827586207), (datetime.datetime(2221, 4, 5, 17, 28, 19), 13.6949152542373), (datetime.datetime(2221, 4, 5, 17, 29, 19), 13.9310344827586), (datetime.datetime(2221, 4, 5, 17, 30, 19), 13.9830508474576), (datetime.datetime(2221, 4, 5, 17, 31, 19), 13.4406779661017), (datetime.datetime(2221, 4, 5, 17, 32, 19), 14.0), (datetime.datetime(2221, 4, 5, 17, 33, 19), 14.4237288135593), (datetime.datetime(2221, 4, 5, 17, 34, 19), 14.0), (datetime.datetime(2221, 4, 5, 17, 35, 19), 13.7758620689655), (datetime.datetime(2221, 4, 5, 17, 36, 19), 13.5423728813559), (datetime.datetime(2221, 4, 5, 17, 37, 19), 13.6724137931034), (datetime.datetime(2221, 4, 5, 17, 38, 19), 13.1694915254237), (datetime.datetime(2221, 4, 5, 17, 39, 19), 14.1186440677966), (datetime.datetime(2221, 4, 5, 17, 40, 19), 13.9137931034483), (datetime.datetime(2221, 4, 5, 17, 41, 19), 13.6949152542373), (datetime.datetime(2221, 4, 5, 17, 42, 19), 13.8965517241379), (datetime.datetime(2221, 4, 5, 17, 43, 19), 14.3050847457627), (datetime.datetime(2221, 4, 5, 17, 44, 19), 14.1694915254237), (datetime.datetime(2221, 4, 5, 17, 45, 19), 14.5172413793103), (datetime.datetime(2221, 4, 5, 17, 46, 19), 14.1864406779661), (datetime.datetime(2221, 4, 5, 17, 47, 19), 14.7241379310345), (datetime.datetime(2221, 4, 5, 17, 48, 19), 14.9322033898305), (datetime.datetime(2221, 4, 5, 17, 49, 19), 13.9322033898305), (datetime.datetime(2221, 4, 5, 17, 50, 19), 14.0), (datetime.datetime(2221, 4, 5, 17, 51, 19), 15.2372881355932), (datetime.datetime(2221, 4, 5, 17, 52, 19), 15.4827586206897), (datetime.datetime(2221, 4, 5, 17, 53, 19), 15.3728813559322), (datetime.datetime(2221, 4, 5, 17, 54, 19), 14.948275862069), (datetime.datetime(2221, 4, 5, 17, 55, 19), 14.4576271186441), (datetime.datetime(2221, 4, 5, 17, 56, 19), 15.0), (datetime.datetime(2221, 4, 5, 17, 57, 19), 16.2586206896552), (datetime.datetime(2221, 4, 5, 17, 58, 19), 16.0508474576271), (datetime.datetime(2221, 4, 5, 17, 59, 19), 14.6551724137931), (datetime.datetime(2221, 4, 5, 18, 0, 19), 17.0), (datetime.datetime(2221, 4, 5, 18, 1, 19), 16.4745762711864), (datetime.datetime(2221, 4, 5, 18, 2, 19), 17.3448275862069), (datetime.datetime(2221, 4, 5, 18, 3, 19), 16.6949152542373), (datetime.datetime(2221, 4, 5, 18, 4, 19), 16.5172413793103), (datetime.datetime(2221, 4, 5, 18, 5, 19), 16.7966101694915), (datetime.datetime(2221, 4, 5, 18, 6, 19), 16.3220338983051), (datetime.datetime(2221, 4, 5, 18, 7, 19), 14.5344827586207), (datetime.datetime(2221, 4, 5, 18, 8, 19), 15.9152542372881), (datetime.datetime(2221, 4, 5, 18, 9, 19), 16.4137931034483), (datetime.datetime(2221, 4, 5, 18, 10, 19), 16.3389830508475), (datetime.datetime(2221, 4, 5, 18, 11, 19), 14.4745762711864), (datetime.datetime(2221, 4, 5, 18, 12, 19), 15.7586206896552), (datetime.datetime(2221, 4, 5, 18, 13, 19), 14.9661016949153), (datetime.datetime(2221, 4, 5, 18, 14, 19), 15.2068965517241), (datetime.datetime(2221, 4, 5, 18, 15, 19), 14.7457627118644), (datetime.datetime(2221, 4, 5, 18, 16, 19), 15.4915254237288), (datetime.datetime(2221, 4, 5, 18, 17, 19), 16.0), (datetime.datetime(2221, 4, 5, 18, 18, 19), 15.7457627118644), (datetime.datetime(2221, 4, 5, 18, 19, 19), 16.0862068965517), (datetime.datetime(2221, 4, 5, 18, 20, 19), 17.3389830508475), (datetime.datetime(2221, 4, 5, 18, 21, 19), 16.0), (datetime.datetime(2221, 4, 5, 18, 22, 19), 16.3559322033898), (datetime.datetime(2221, 4, 5, 18, 23, 19), 15.5932203389831), (datetime.datetime(2221, 4, 5, 18, 24, 19), 16.5), (datetime.datetime(2221, 4, 5, 18, 25, 19), 17.8983050847458), (datetime.datetime(2221, 4, 5, 18, 26, 19), 17.7586206896552), (datetime.datetime(2221, 4, 5, 18, 27, 19), 17.4915254237288), (datetime.datetime(2221, 4, 5, 18, 28, 19), 16.0), (datetime.datetime(2221, 4, 5, 18, 29, 19), 13.2241379310345), (datetime.datetime(2221, 4, 5, 18, 30, 19), 15.6271186440678), (datetime.datetime(2221, 4, 5, 18, 31, 19), 16.7068965517241), (datetime.datetime(2221, 4, 5, 18, 32, 19), 15.5762711864407), (datetime.datetime(2221, 4, 5, 18, 33, 19), 15.9322033898305), (datetime.datetime(2221, 4, 5, 18, 34, 19), 16.0), (datetime.datetime(2221, 4, 5, 18, 35, 19), 15.6101694915254), (datetime.datetime(2221, 4, 5, 18, 36, 19), 15.9310344827586), (datetime.datetime(2221, 4, 5, 18, 37, 19), 17.3898305084746), (datetime.datetime(2221, 4, 5, 18, 38, 19), 15.6610169491525), (datetime.datetime(2221, 4, 5, 18, 39, 19), 14.8620689655172), (datetime.datetime(2221, 4, 5, 18, 40, 19), 16.0), (datetime.datetime(2221, 4, 5, 18, 41, 19), 15.2758620689655), (datetime.datetime(2221, 4, 5, 18, 42, 19), 15.4915254237288), (datetime.datetime(2221, 4, 5, 18, 43, 19), 15.5423728813559), (datetime.datetime(2221, 4, 5, 18, 44, 19), 15.1551724137931), (datetime.datetime(2221, 4, 5, 18, 45, 19), 15.0677966101695), (datetime.datetime(2221, 4, 5, 18, 46, 19), 15.0), (datetime.datetime(2221, 4, 5, 18, 47, 19), 14.9322033898305), (datetime.datetime(2221, 4, 5, 18, 48, 19), 15.5762711864407), (datetime.datetime(2221, 4, 5, 18, 49, 19), 15.0172413793103), (datetime.datetime(2221, 4, 5, 18, 50, 19), 15.2542372881356), (datetime.datetime(2221, 4, 5, 18, 51, 19), 16.3275862068966), (datetime.datetime(2221, 4, 5, 18, 52, 19), 15.8135593220339), (datetime.datetime(2221, 4, 5, 18, 53, 19), 15.6610169491525), (datetime.datetime(2221, 4, 5, 18, 54, 19), 14.8103448275862), (datetime.datetime(2221, 4, 5, 18, 55, 19), 14.864406779661), (datetime.datetime(2221, 4, 5, 18, 56, 19), 14.7241379310345), (datetime.datetime(2221, 4, 5, 18, 57, 19), 14.3220338983051), (datetime.datetime(2221, 4, 5, 18, 58, 19), 15.0), (datetime.datetime(2221, 4, 5, 18, 59, 19), 14.406779661017), (datetime.datetime(2221, 4, 5, 19, 0, 19), 14.0), (datetime.datetime(2221, 4, 5, 19, 1, 19), 14.2068965517241), (datetime.datetime(2221, 4, 5, 19, 2, 19), 14.1864406779661), (datetime.datetime(2221, 4, 5, 19, 3, 19), 14.8793103448276), (datetime.datetime(2221, 4, 5, 19, 4, 19), 14.406779661017), (datetime.datetime(2221, 4, 5, 19, 5, 19), 14.4237288135593), (datetime.datetime(2221, 4, 5, 19, 6, 19), 14.8965517241379), (datetime.datetime(2221, 4, 5, 19, 7, 19), 16.0677966101695), (datetime.datetime(2221, 4, 5, 19, 8, 19), 15.7068965517241), (datetime.datetime(2221, 4, 5, 19, 9, 19), 14.5762711864407), (datetime.datetime(2221, 4, 5, 19, 10, 19), 13.8813559322034), (datetime.datetime(2221, 4, 5, 19, 11, 19), 12.2586206896552), (datetime.datetime(2221, 4, 5, 19, 12, 19), 15.0), (datetime.datetime(2221, 4, 5, 19, 13, 19), 14.0689655172414), (datetime.datetime(2221, 4, 5, 19, 14, 19), 13.8474576271186), (datetime.datetime(2221, 4, 5, 19, 15, 19), 13.864406779661), (datetime.datetime(2221, 4, 5, 19, 16, 19), 14.3103448275862), (datetime.datetime(2221, 4, 5, 19, 17, 19), 13.7966101694915), (datetime.datetime(2221, 4, 5, 19, 18, 19), 13.0172413793103), (datetime.datetime(2221, 4, 5, 19, 19, 19), 13.6271186440678), (datetime.datetime(2221, 4, 5, 19, 20, 19), 15.4237288135593), (datetime.datetime(2221, 4, 5, 19, 21, 19), 13.9310344827586), (datetime.datetime(2221, 4, 5, 19, 22, 19), 13.1525423728814), (datetime.datetime(2221, 4, 5, 19, 23, 19), 12.7758620689655), (datetime.datetime(2221, 4, 5, 19, 24, 19), 13.7796610169492), (datetime.datetime(2221, 4, 5, 19, 25, 19), 13.2758620689655), (datetime.datetime(2221, 4, 5, 19, 26, 19), 13.7118644067797), (datetime.datetime(2221, 4, 5, 19, 27, 19), 12.9152542372881), (datetime.datetime(2221, 4, 5, 19, 28, 19), 13.448275862069), (datetime.datetime(2221, 4, 5, 19, 29, 19), 13.9322033898305), (datetime.datetime(2221, 4, 5, 19, 30, 19), 13.0862068965517), (datetime.datetime(2221, 4, 5, 19, 31, 19), 12.5423728813559), (datetime.datetime(2221, 4, 5, 19, 32, 19), 13.1864406779661), (datetime.datetime(2221, 4, 5, 19, 33, 19), 12.8793103448276), (datetime.datetime(2221, 4, 5, 19, 34, 19), 12.9322033898305), (datetime.datetime(2221, 4, 5, 19, 35, 19), 12.8103448275862), (datetime.datetime(2221, 4, 5, 19, 36, 19), 14.6949152542373), (datetime.datetime(2221, 4, 5, 19, 37, 19), 15.3559322033898), (datetime.datetime(2221, 4, 5, 19, 38, 19), 13.0172413793103), (datetime.datetime(2221, 4, 5, 19, 39, 19), 15.0), (datetime.datetime(2221, 4, 5, 19, 40, 19), 14.7241379310345), (datetime.datetime(2221, 4, 5, 19, 41, 19), 13.9661016949153), (datetime.datetime(2221, 4, 5, 19, 42, 19), 13.5593220338983), (datetime.datetime(2221, 4, 5, 19, 43, 19), 13.8448275862069), (datetime.datetime(2221, 4, 5, 19, 44, 19), 13.3728813559322), (datetime.datetime(2221, 4, 5, 19, 45, 19), 13.1724137931034), (datetime.datetime(2221, 4, 5, 19, 46, 19), 13.2881355932203), (datetime.datetime(2221, 4, 5, 19, 47, 19), 14.7796610169492), (datetime.datetime(2221, 4, 5, 19, 48, 19), 14.7413793103448), (datetime.datetime(2221, 4, 5, 19, 49, 19), 14.0338983050847), (datetime.datetime(2221, 4, 5, 19, 50, 19), 14.8793103448276), (datetime.datetime(2221, 4, 5, 19, 51, 19), 14.0338983050847), (datetime.datetime(2221, 4, 5, 19, 52, 19), 13.4237288135593), (datetime.datetime(2221, 4, 5, 19, 53, 19), 14.6034482758621), (datetime.datetime(2221, 4, 5, 19, 54, 19), 14.864406779661), (datetime.datetime(2221, 4, 5, 19, 55, 19), 14.5862068965517), (datetime.datetime(2221, 4, 5, 19, 56, 19), 14.3559322033898), (datetime.datetime(2221, 4, 5, 19, 57, 19), 13.6610169491525), (datetime.datetime(2221, 4, 5, 19, 58, 19), 14.8448275862069), (datetime.datetime(2221, 4, 5, 19, 59, 19), 14.0), (datetime.datetime(2221, 4, 5, 20, 0, 19), 14.3620689655172), (datetime.datetime(2221, 4, 5, 20, 1, 19), 14.3898305084746), (datetime.datetime(2221, 4, 5, 20, 2, 19), 14.5), (datetime.datetime(2221, 4, 5, 20, 3, 19), 14.4406779661017), (datetime.datetime(2221, 4, 5, 20, 4, 19), 15.5593220338983), (datetime.datetime(2221, 4, 5, 20, 5, 19), 14.6034482758621), (datetime.datetime(2221, 4, 5, 20, 6, 19), 14.6610169491525), (datetime.datetime(2221, 4, 5, 20, 7, 19), 14.5172413793103), (datetime.datetime(2221, 4, 5, 20, 8, 19), 14.5423728813559), (datetime.datetime(2221, 4, 5, 20, 9, 19), 14.0), (datetime.datetime(2221, 4, 5, 20, 10, 19), 14.9137931034483), (datetime.datetime(2221, 4, 5, 20, 11, 19), 14.5084745762712), (datetime.datetime(2221, 4, 5, 20, 12, 19), 13.5), (datetime.datetime(2221, 4, 5, 20, 13, 19), 15.5932203389831), (datetime.datetime(2221, 4, 5, 20, 14, 19), 16.0), (datetime.datetime(2221, 4, 5, 20, 15, 19), 14.9827586206897), (datetime.datetime(2221, 4, 5, 20, 16, 19), 15.1864406779661), (datetime.datetime(2221, 4, 5, 20, 17, 19), 15.0), (datetime.datetime(2221, 4, 5, 20, 18, 19), 14.7796610169492), (datetime.datetime(2221, 4, 5, 20, 19, 19), 15.1724137931034), (datetime.datetime(2221, 4, 5, 20, 20, 19), 15.6949152542373), (datetime.datetime(2221, 4, 5, 20, 21, 19), 16.4237288135593), (datetime.datetime(2221, 4, 5, 20, 22, 19), 15.0), (datetime.datetime(2221, 4, 5, 20, 23, 19), 14.728813559322), (datetime.datetime(2221, 4, 5, 20, 24, 19), 14.0), (datetime.datetime(2221, 4, 5, 20, 25, 19), 14.0), (datetime.datetime(2221, 4, 5, 20, 26, 19), 14.1016949152542), (datetime.datetime(2221, 4, 5, 20, 27, 19), 15.0), (datetime.datetime(2221, 4, 5, 20, 28, 19), 15.2033898305085), (datetime.datetime(2221, 4, 5, 20, 29, 19), 14.4237288135593), (datetime.datetime(2221, 4, 5, 20, 30, 19), 14.0344827586207), (datetime.datetime(2221, 4, 5, 20, 31, 19), 14.8813559322034), (datetime.datetime(2221, 4, 5, 20, 32, 19), 13.9137931034483), (datetime.datetime(2221, 4, 5, 20, 33, 19), 13.728813559322), (datetime.datetime(2221, 4, 5, 20, 34, 19), 14.4655172413793), (datetime.datetime(2221, 4, 5, 20, 35, 19), 15.0), (datetime.datetime(2221, 4, 5, 20, 36, 19), 15.0), (datetime.datetime(2221, 4, 5, 20, 37, 19), 14.9310344827586), (datetime.datetime(2221, 4, 5, 20, 38, 19), 14.0338983050847), (datetime.datetime(2221, 4, 5, 20, 39, 19), 15.1724137931034), (datetime.datetime(2221, 4, 5, 20, 40, 19), 15.6610169491525), (datetime.datetime(2221, 4, 5, 20, 41, 19), 18.0677966101695), (datetime.datetime(2221, 4, 5, 20, 42, 19), 14.8793103448276), (datetime.datetime(2221, 4, 5, 20, 43, 19), 16.6610169491525), (datetime.datetime(2221, 4, 5, 20, 44, 19), 15.8965517241379), (datetime.datetime(2221, 4, 5, 20, 45, 19), 14.9491525423729), (datetime.datetime(2221, 4, 5, 20, 46, 19), 14.6440677966102)]
temperature = [(datetime.datetime(2221, 4, 5, 16, 49, 19), 35.22222222222222), (datetime.datetime(2221, 4, 5, 17, 25, 19), 34.72222222222222), (datetime.datetime(2221, 4, 5, 17, 57, 19), 33.22222222222222), (datetime.datetime(2221, 4, 5, 18, 2, 19), 33.611111111111114), (datetime.datetime(2221, 4, 5, 18, 7, 19), 33.77777777777778), (datetime.datetime(2221, 4, 5, 18, 12, 19), 34.0), (datetime.datetime(2221, 4, 5, 18, 17, 19), 34.111111111111114), (datetime.datetime(2221, 4, 5, 18, 27, 19), 34.22222222222222), (datetime.datetime(2221, 4, 5, 18, 37, 19), 34.27777777777778), (datetime.datetime(2221, 4, 5, 18, 42, 19), 34.388888888888886), (datetime.datetime(2221, 4, 5, 18, 47, 19), 34.388888888888886), (datetime.datetime(2221, 4, 5, 18, 52, 19), 34.388888888888886), (datetime.datetime(2221, 4, 5, 18, 57, 19), 34.5), (datetime.datetime(2221, 4, 5, 19, 2, 19), 34.611111111111114), (datetime.datetime(2221, 4, 5, 19, 7, 19), 34.611111111111114), (datetime.datetime(2221, 4, 5, 19, 12, 19), 34.72222222222222), (datetime.datetime(2221, 4, 5, 19, 22, 19), 34.77777777777778), (datetime.datetime(2221, 4, 5, 19, 27, 19), 34.77777777777778), (datetime.datetime(2221, 4, 5, 19, 32, 19), 34.888888888888886), (datetime.datetime(2221, 4, 5, 19, 37, 19), 34.888888888888886), (datetime.datetime(2221, 4, 5, 19, 48, 19), 35.111111111111114), (datetime.datetime(2221, 4, 5, 19, 57, 19), 35.22222222222222), (datetime.datetime(2221, 4, 5, 20, 7, 19), 35.27777777777778), (datetime.datetime(2221, 4, 5, 20, 12, 19), 35.27777777777778), (datetime.datetime(2221, 4, 5, 20, 17, 19), 35.388888888888886), (datetime.datetime(2221, 4, 5, 20, 23, 19), 35.5), (datetime.datetime(2221, 4, 5, 20, 37, 19), 35.611111111111114), (datetime.datetime(2221, 4, 5, 20, 42, 19), 35.72222222222222), (datetime.datetime(2221, 4, 5, 20, 46, 19), 35.72222222222222)]
# Previous Results
shock_index = 1.125
shock_index_interpretation = 'HIGH (1.12), significantly above normal (0.5-0.7). Suggests decompensated shock, immediate intervention needed.'
map_value = 51.7
map_interpretation = 'LOW (52 mmHg), below critical threshold of 65 mmHg. Indicates inadequate organ perfusion pressure.'
pulse_pressure = 23.0
qsofa_score = 2
qsofa_interpretation = 'High Risk (Score 2/3). Criteria met: SBP=67, RR=22. Associated with poor outcomes in sepsis.'
sirs = 1
spo2_trend = {'first': np.float64(97.0), 'last': np.float64(99.0), 'min': 72.1, 'mean': 98.5, 'slope': np.float64(0.0221), 'r_squared': np.float64(0.047), 'trend_pct': np.float64(3.21)}
hr_volatility = {'dispersion_ms': 34.44, 'rmssd_ms': 24.46, 'hr_std_bpm': 2.88, 'hr_range_bpm': 15.2, 'n_samples': 239, 'data_density': 'moderate'}
triage_vital_panel = 'Attached'

# --- Generated Code Starts Here ---
import numpy as np
heart_rate_data = heart_rate
systolic_bp_data = systolic_bp
heart_rate_data.sort(key=lambda x: x[0])
systolic_bp_data.sort(key=lambda x: x[0])
common_timestamps = sorted(set([t for t, _ in heart_rate_data] + [t for t, _ in systolic_bp_data]))
heart_rate_interp = np.interp([t.timestamp() for t in common_timestamps], [t.timestamp() for t, _ in heart_rate_data], [v for _, v in heart_rate_data])
systolic_bp_interp = np.interp([t.timestamp() for t in common_timestamps], [t.timestamp() for t, _ in systolic_bp_data], [v for _, v in systolic_bp_data])
shock_index_values = heart_rate_interp / systolic_bp_interp
plt.figure(figsize=(10, 6))
plt.plot(common_timestamps, shock_index_values, label='Shock Index')
plt.axhline(y=0.7, color='r', linestyle='--', label='Normal Threshold')
plt.axhline(y=1.0, color='orange', linestyle='--', label='Warning Threshold')
plt.xlabel('Time')
plt.ylabel('Shock Index')
plt.title('Shock Index Over Time')
plt.legend()
save_plot('shock_index_over_time.png')
result = shock_index_values[-1]
interpretation = f'Shock Index at latest measurement: {result:.2f}. Values above 0.7 indicate potential shock.'

plt.close()
